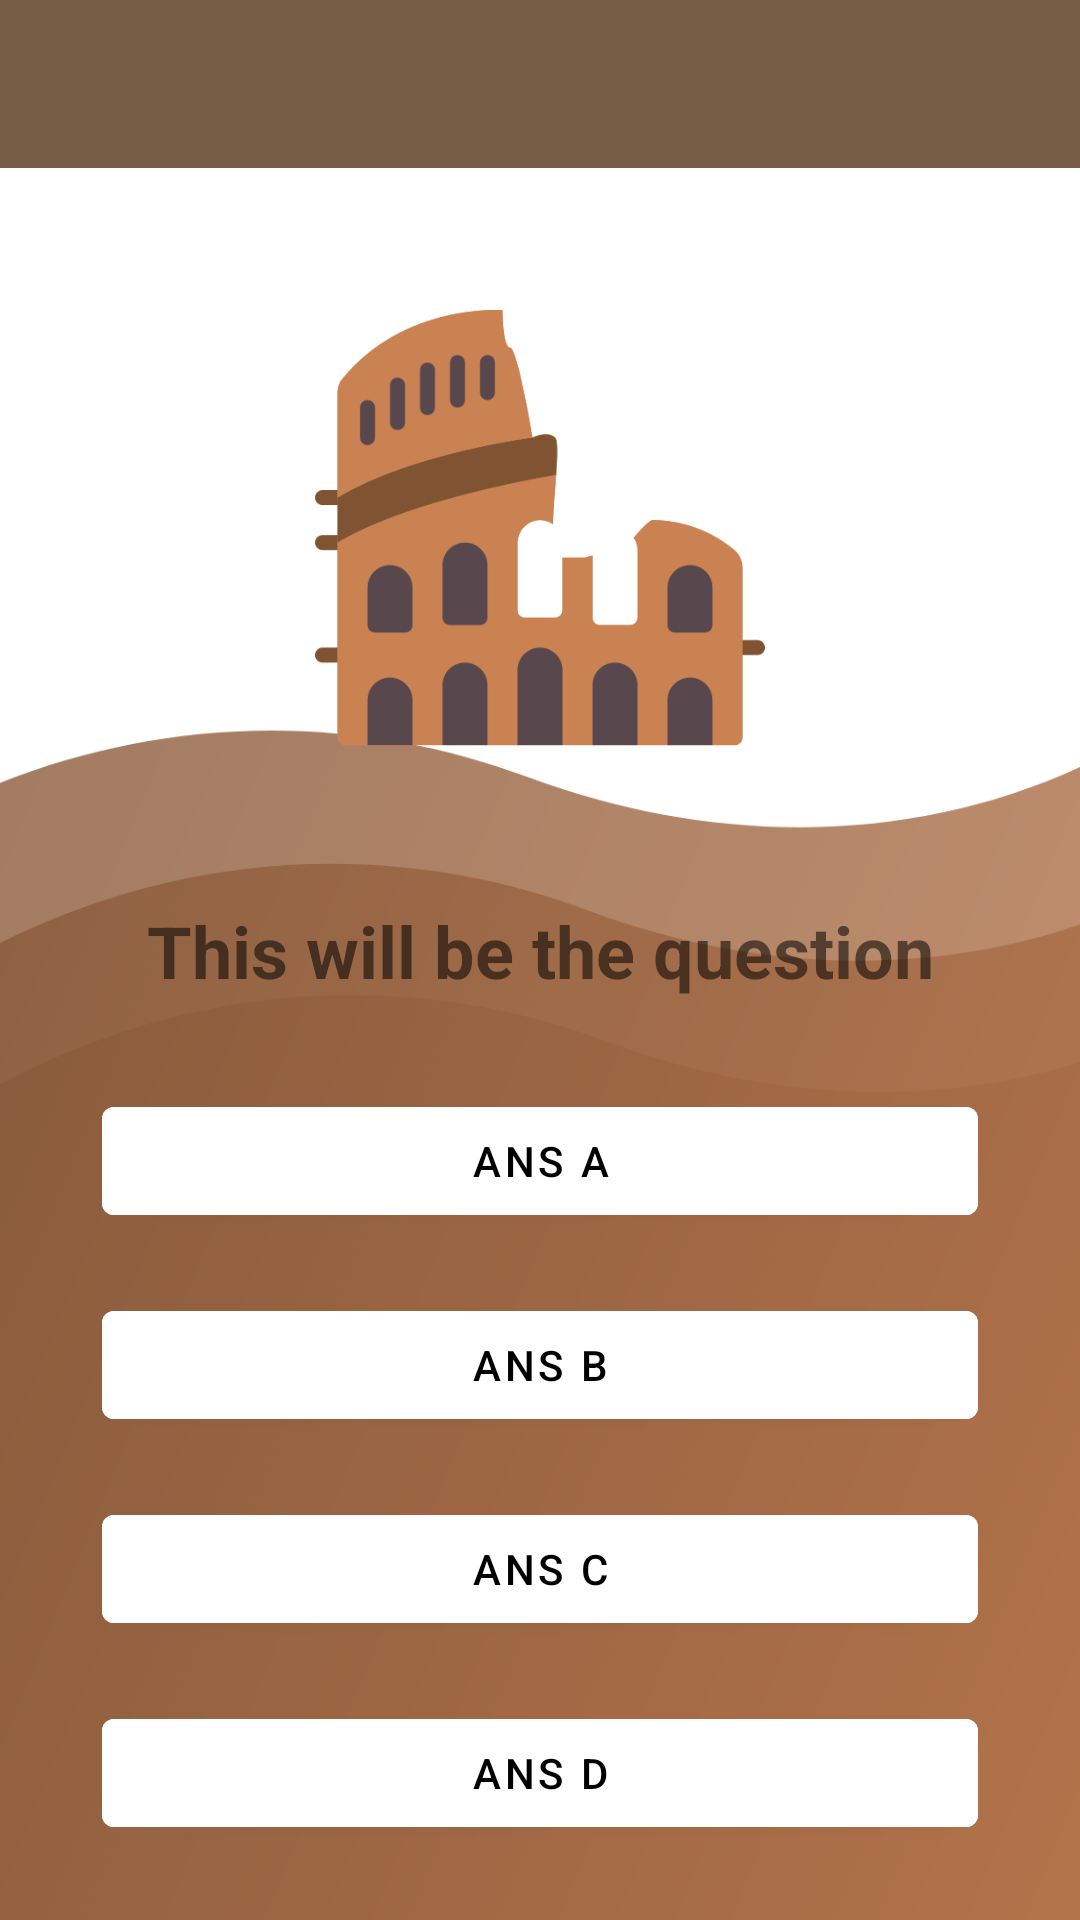

Reconstruct the res/layout file that produces this screen, plus the resources it refers to.
<!-- AndroidManifest.xml: activity theme Theme.ECultureExperience.NoActionBar -->
<!-- res/layout/activity_quiz.xml -->
<?xml version="1.0" encoding="utf-8"?>
<LinearLayout xmlns:android="http://schemas.android.com/apk/res/android"
    xmlns:app="http://schemas.android.com/apk/res-auto"
    xmlns:tools="http://schemas.android.com/tools"
    android:layout_width="match_parent"
    android:layout_height="match_parent"
    android:background="@drawable/background_quiz"
    android:orientation="vertical">


    <include
        layout="@layout/toolbar"
        android:layout_width="match_parent"
        android:layout_height="wrap_content"></include>

    <ScrollView
        android:layout_width="match_parent"
        android:layout_height="match_parent"
        android:paddingLeft="24dp"
        android:paddingRight="24dp"
        android:fillViewport="true">

            <LinearLayout
                android:layout_width="match_parent"
                android:layout_height="wrap_content"
                android:gravity="center"
                android:orientation="vertical">

                <ImageView
                    android:layout_width="150dp"
                    android:layout_height="150dp"
                    android:layout_margin="30dp"
                    android:contentDescription="TODO"
                    app:srcCompat="@drawable/colosseum_1" />

                <TextView
                    android:id="@+id/question"
                    android:layout_width="match_parent"
                    android:layout_height="wrap_content"
                    android:layout_margin="20dp"
                    android:text="This will be the question"
                    android:textAlignment="center"
                    android:textSize="24sp"
                    android:textStyle="bold" />

                <Button
                    android:id="@+id/answer1"
                    android:layout_width="match_parent"
                    android:layout_height="wrap_content"
                    android:layout_margin="10dp"
                    android:backgroundTint="@color/white"
                    android:text="Ans A"
                    android:textColor="@color/black" />

                <Button
                    android:id="@+id/answer2"
                    android:layout_width="match_parent"
                    android:layout_height="wrap_content"
                    android:layout_margin="10dp"
                    android:backgroundTint="@color/white"
                    android:text="Ans B"
                    android:textColor="@color/black" />

                <Button
                    android:id="@+id/answer3"
                    android:layout_width="match_parent"
                    android:layout_height="wrap_content"
                    android:layout_margin="10dp"
                    android:backgroundTint="@color/white"
                    android:text="Ans C"
                    android:textColor="@color/black" />

                <Button
                    android:id="@+id/answer4"
                    android:layout_width="match_parent"
                    android:layout_height="wrap_content"
                    android:layout_margin="10dp"
                    android:backgroundTint="@color/white"
                    android:text="Ans D"
                    android:textColor="@color/black" />

            </LinearLayout>
    </ScrollView>





</LinearLayout>
<!-- res/layout/toolbar.xml (included above) -->
<?xml version="1.0" encoding="utf-8"?>
<androidx.coordinatorlayout.widget.CoordinatorLayout xmlns:android="http://schemas.android.com/apk/res/android"
    xmlns:app="http://schemas.android.com/apk/res-auto"
    xmlns:tools="http://schemas.android.com/tools"
    android:layout_width="match_parent"
    android:layout_height="wrap_content"
    tools:context=".MainActivity">

    <com.google.android.material.appbar.AppBarLayout
        android:layout_width="match_parent"
        android:layout_height="wrap_content"
        android:theme="@style/Theme.ECultureExperience.AppBarOverlay">

        <androidx.appcompat.widget.Toolbar
            android:id="@+id/toolbar"
            android:layout_width="match_parent"
            android:layout_height="?attr/actionBarSize"
            android:background="?attr/colorPrimary"
            app:popupTheme="@style/Theme.ECultureExperience.PopupOverlay" />

    </com.google.android.material.appbar.AppBarLayout>

</androidx.coordinatorlayout.widget.CoordinatorLayout>
<!-- resources referenced by this layout -->
<resources>
  <color name="black">#FF000000</color>
  <color name="white">#FFFFFFFF</color>
  <!-- drawable background_quiz: png bitmap (drawable, 89444 bytes) -->
  <!-- drawable colosseum_1: png bitmap (drawable, 18563 bytes) -->
  <style name="Theme.ECultureExperience.AppBarOverlay" parent="ThemeOverlay.AppCompat.Dark.ActionBar" />
  <style name="Theme.ECultureExperience.PopupOverlay" parent="ThemeOverlay.AppCompat.Light" />
  <style name="Theme.ECultureExperience.NoActionBar">
          <item name="windowActionBar">false</item>
          <item name="windowNoTitle">true</item>
      </style>
</resources>
